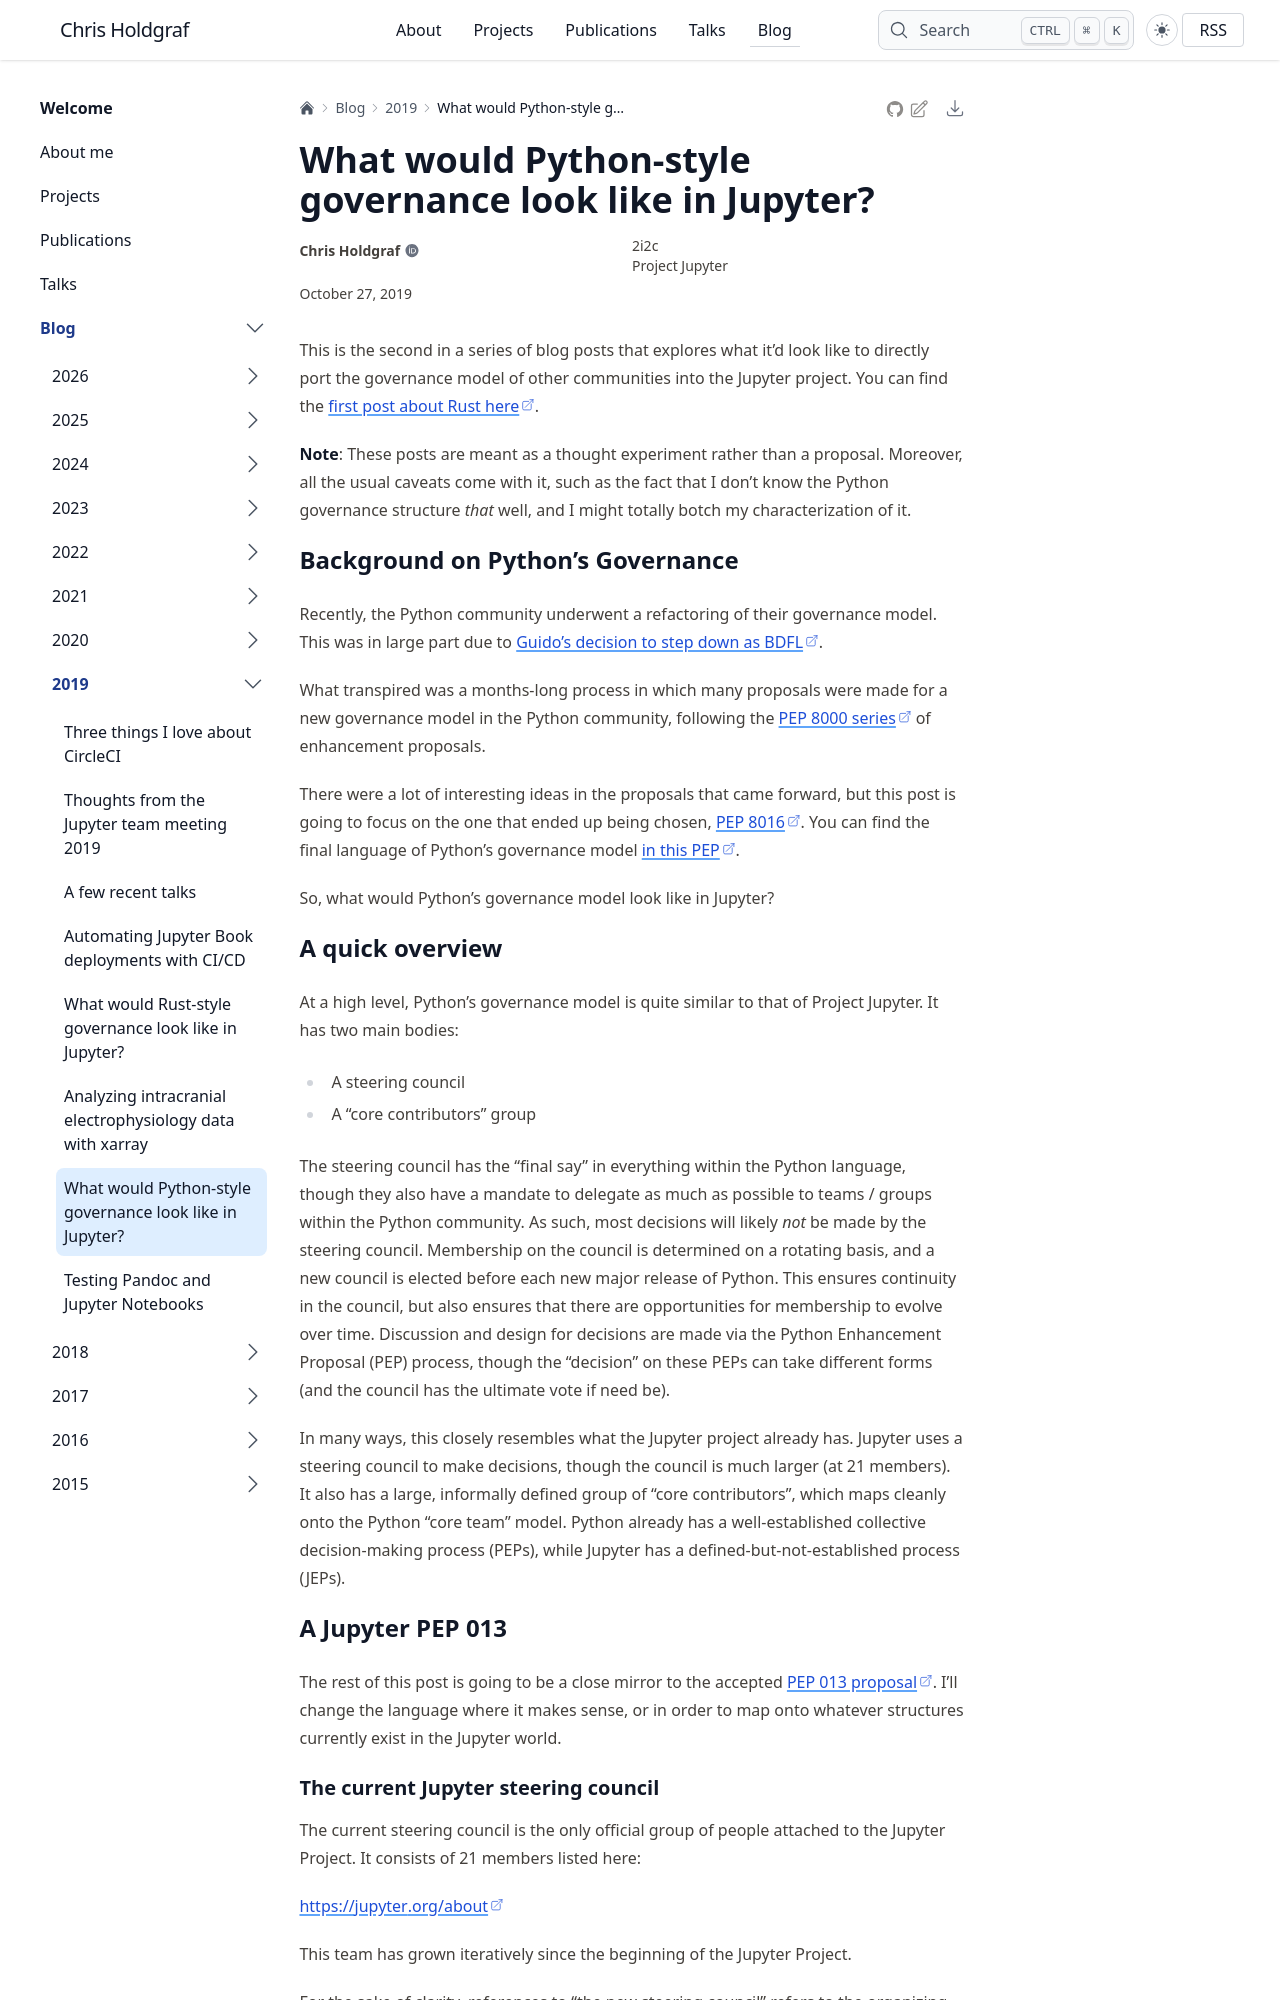

repository: choldgraf/choldgraf.github.io · page: blog/2019/2019-10-27-jupyter-governance-python/index.html · generator: sphinx

---
tags:
- governance
- open source
title: What would Python-style governance look like in Jupyter?
date: 2019-10-27
redirect: python-jupyter-governance
---

# What would Python-style governance look like in Jupyter?

This is the second in a series of blog posts that explores what it'd look like to
directly port the governance model of other communities into the Jupyter project.
You can find the [first post about Rust here](https://chrisholdgraf.com/rust-jupyter-governance).

**Note**: These posts are meant as a thought experiment rather than a proposal. Moreover,
all the usual caveats come with it, such as the
fact that I don't know the Python governance
structure *that* well, and I might totally
botch my characterization of it.

# Background on Python's Governance

Recently, the Python community underwent a refactoring of their governance
model. This was in large part due to [Guido's decision to step down as BDFL](https://mail.python.org/pipermail/python-committers/2018-July/005664.html).

What transpired was a months-long process in which many proposals were made for
a new governance model in the Python community, following the [PEP 8000 series](https://www.python.org/dev/peps/pep-8000/)
of enhancement proposals.

There were a lot of interesting ideas in the proposals that came forward, but this
post is going to focus on the one that ended up being chosen, [PEP 8016](https://www.python.org/dev/peps/pep-8016/). You can find the final language of Python's governance model [in this PEP](https://www.python.org/dev/peps/pep-0013/).

So, what would Python's governance model look like in Jupyter?

# A quick overview

At a high level, Python's governance model is quite similar to that of Project Jupyter.
It has two main bodies:

* A steering council
* A "core contributors" group

The steering council has the "final say" in everything within the Python language, though
they also have a mandate to delegate as much as possible to teams / groups within the
Python community. As such, most decisions will likely *not* be made by the steering council.
Membership on the council is determined on a rotating basis, and a new council is elected before
each new major release of Python. This ensures continuity in the council, but also ensures
that there are opportunities for membership to evolve over time. Discussion and design
for decisions are made via the Python Enhancement Proposal (PEP) process, though the
"decision" on these PEPs can take different forms (and the council has the ultimate vote
if need be).

In many ways, this closely resembles what the Jupyter project already has.
Jupyter uses a steering council to make decisions, though the council is much larger
(at 21 members). It also has a large, informally defined group of "core contributors",
which maps cleanly onto the Python "core team" model. Python already has a
well-established collective decision-making process (PEPs), while Jupyter
has a defined-but-not-established process (JEPs).

# A Jupyter PEP 013

The rest of this post is going to be a close mirror to the accepted [PEP 013 proposal](https://www.python.org/dev/peps/pep-0013/). I'll change the language where it makes sense, or in order to
map onto whatever structures currently exist in the Jupyter world.

## The current Jupyter steering council

The current steering council is the only official group of people attached to
the Jupyter Project. It consists of 21 members listed here:

https://jupyter.org/about

This team has grown iteratively since the beginning of the Jupyter Project.

For the sake of clarity, references to "the new steering council" refers to
the organizing body that replaces the current steering council.

It also assumes that we use a Jupyter Enhancement Proposal (JEP) process
for proposing and making decisions. This post will not detail the JEP process,
because [Safia already did a great job of this here](https://github.com/jupyter/enhancement-proposals/issues/27).
It also assumes that *this* document is written in the form of a JEP, similar to
what the Python community used.

## The new Jupyter steering council

### Composition
The steering council is a 5-person committee.
